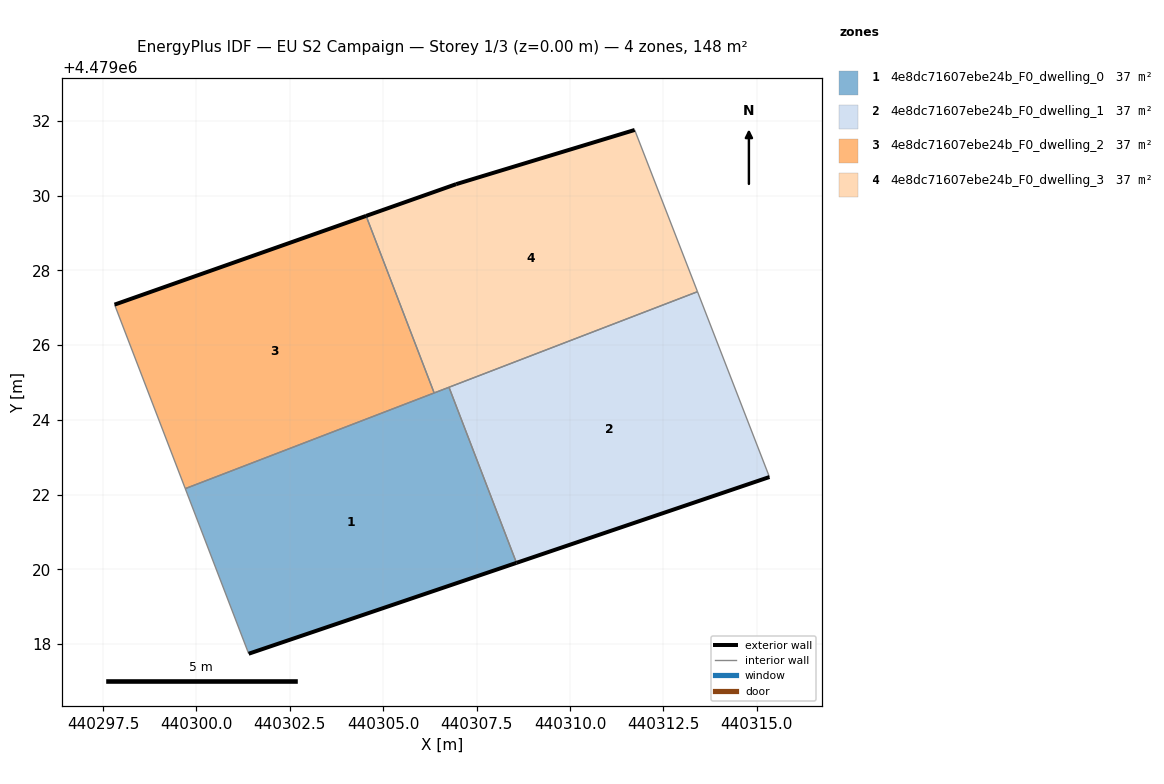
=== STOREY PLAN SPEC (per zone: floor XY polygon, exterior-wall plan segments, windows/doors) ===
zone 1: 4e8dc71607ebe24b_F0_dwelling_0  (36.9 m²)
  floor: (440308.57, 4479020.17) (440306.76, 4479024.87) (440299.70, 4479022.16) (440301.40, 4479017.74)
  exterior wall: (440308.57, 4479020.17) – (440301.40, 4479017.74)  [7.6 m]
  interior walls: 4
zone 2: 4e8dc71607ebe24b_F0_dwelling_1  (36.9 m²)
  floor: (440315.34, 4479022.47) (440313.41, 4479027.43) (440306.76, 4479024.87) (440308.57, 4479020.17)
  exterior wall: (440315.34, 4479022.47) – (440308.57, 4479020.17)  [7.1 m]
  interior walls: 3
zone 3: 4e8dc71607ebe24b_F0_dwelling_2  (36.9 m²)
  floor: (440306.36, 4479024.72) (440304.54, 4479029.46) (440297.81, 4479027.08) (440299.70, 4479022.16)
  exterior wall: (440297.81, 4479027.08) – (440304.54, 4479029.46)  [7.1 m]
  interior walls: 3
zone 4: 4e8dc71607ebe24b_F0_dwelling_3  (36.9 m²)
  floor: (440313.41, 4479027.43) (440311.73, 4479031.76) (440306.95, 4479030.31) (440304.54, 4479029.46) (440306.36, 4479024.72)
  exterior wall: (440304.54, 4479029.46) – (440306.95, 4479030.31)  [2.6 m]
  exterior wall: (440306.95, 4479030.31) – (440311.73, 4479031.76)  [5.0 m]
  interior walls: 4

=== DERIVED (storey summary) ===
Building: EU S2 Campaign
Storey: 1 of 3  (floor level z = 0.00 m)
Storey gross floor area: 147.7 m²
Zones on this storey: 4
  - 4e8dc71607ebe24b_F0_dwelling_0: floor 36.9 m²; exterior wall 7.6 m (22.7 m²); WWR 0.0%
  - 4e8dc71607ebe24b_F0_dwelling_1: floor 36.9 m²; exterior wall 7.1 m (21.4 m²); WWR 0.0%
  - 4e8dc71607ebe24b_F0_dwelling_2: floor 36.9 m²; exterior wall 7.1 m (21.4 m²); WWR 0.0%
  - 4e8dc71607ebe24b_F0_dwelling_3: floor 36.9 m²; exterior wall 7.5 m (22.6 m²); WWR 0.0%
Zone adjacency (shared interzone walls):
  - 4e8dc71607ebe24b_F0_dwelling_0 ↔ 4e8dc71607ebe24b_F0_dwelling_1
  - 4e8dc71607ebe24b_F0_dwelling_0 ↔ 4e8dc71607ebe24b_F0_dwelling_2
  - 4e8dc71607ebe24b_F0_dwelling_0 ↔ 4e8dc71607ebe24b_F0_dwelling_3
  - 4e8dc71607ebe24b_F0_dwelling_1 ↔ 4e8dc71607ebe24b_F0_dwelling_3
  - 4e8dc71607ebe24b_F0_dwelling_2 ↔ 4e8dc71607ebe24b_F0_dwelling_3